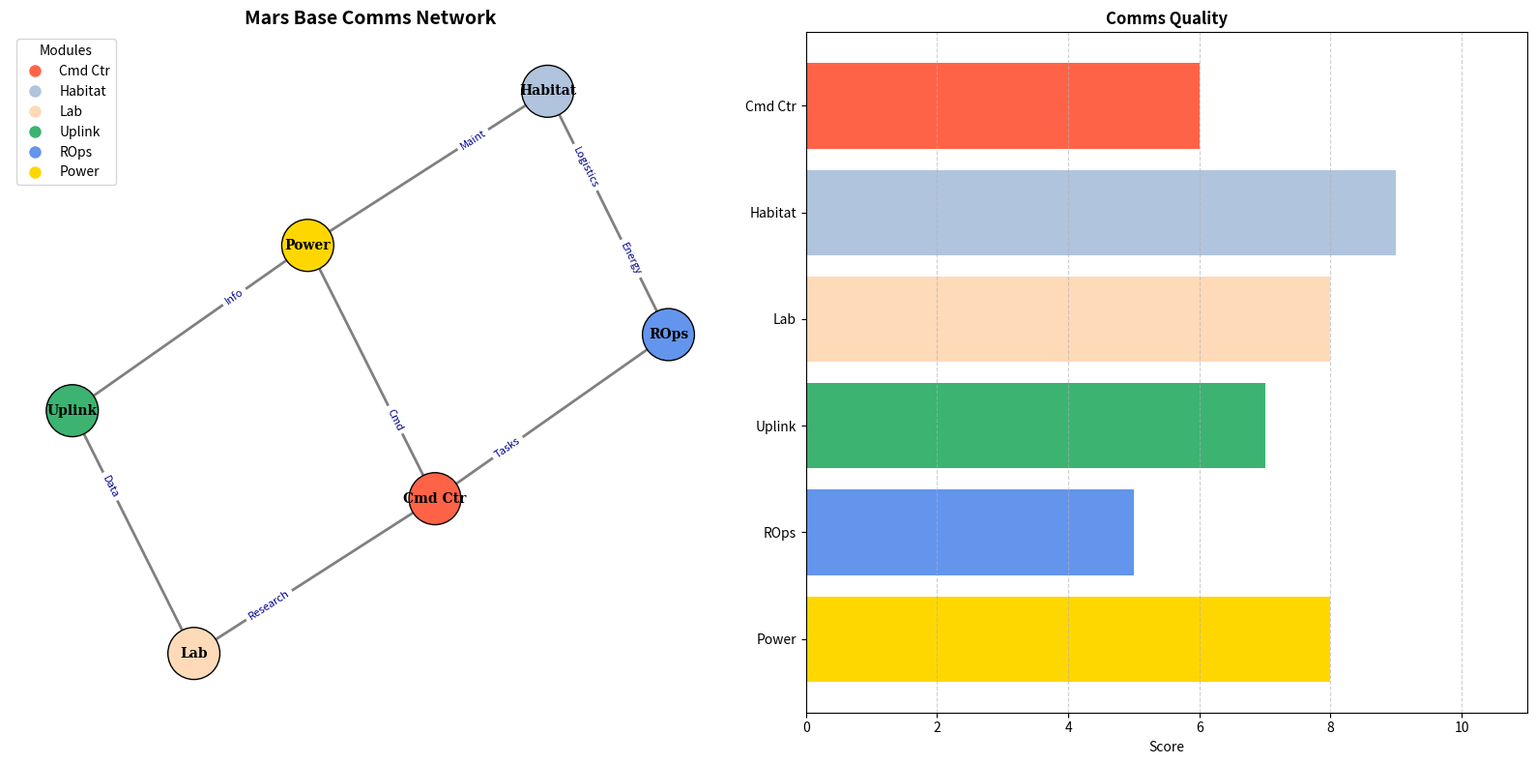

Generate this figure with matplotlib:
import matplotlib.pyplot as plt
import networkx as nx

modules = [
    "Cmd Ctr", "Habitat", "Lab", 
    "Uplink", "ROps", "Power"
]

communication_links = [
    ("ROps", "Habitat"),
    ("Cmd Ctr", "Power"),
    ("Lab", "Cmd Ctr"),
    ("Uplink", "Lab"),
    ("Habitat", "ROps"),
    ("Power", "Uplink"),
    ("Cmd Ctr", "ROps"),
    ("Habitat", "Power")
]

G = nx.Graph()  # Changed DiGraph to Graph for undirected
G.add_nodes_from(modules)
G.add_edges_from(communication_links)

pos = nx.spring_layout(G, seed=42)

module_colors = {
    "Cmd Ctr": "tomato", 
    "Habitat": "lightsteelblue", 
    "Lab": "peachpuff",
    "Uplink": "mediumseagreen", 
    "ROps": "cornflowerblue", 
    "Power": "gold"
}
node_colors = [module_colors[module] for module in G.nodes]

edge_labels = {
    ("ROps", "Habitat"): "Energy",
    ("Cmd Ctr", "Power"): "Cmd",
    ("Lab", "Cmd Ctr"): "Research",
    ("Uplink", "Lab"): "Data",
    ("Habitat", "ROps"): "Logistics",
    ("Power", "Uplink"): "Info",
    ("Cmd Ctr", "ROps"): "Tasks",
    ("Habitat", "Power"): "Maint"
}

communication_quality = [6, 9, 8, 7, 5, 8, 4, 6]

fig, axs = plt.subplots(1, 2, figsize=(16, 8))

axs[0].set_title("Mars Base Comms Network", fontsize=14, fontweight='bold')
nx.draw_networkx_nodes(G, pos, node_size=1500, node_color=node_colors, edgecolors='black', ax=axs[0])
nx.draw_networkx_edges(G, pos, edge_color='gray', width=2, ax=axs[0])  # Removed arrowstyle and arrowsize
nx.draw_networkx_labels(G, pos, font_size=10, font_family="serif", font_weight='bold', ax=axs[0])
nx.draw_networkx_edge_labels(G, pos, edge_labels=edge_labels, font_color='darkblue', font_size=8, label_pos=0.3, ax=axs[0])
axs[0].legend(
    handles=[plt.Line2D([0], [0], marker='o', color='w', markerfacecolor=color, markersize=10, label=module)
             for module, color in module_colors.items()],
    title='Modules',
    loc='upper left'
)
axs[0].axis('off')

axs[1].barh(modules, communication_quality[:len(modules)], color=[module_colors[module] for module in modules])
axs[1].set_title("Comms Quality", fontsize=12, fontweight='bold')
axs[1].set_xlabel("Score")
axs[1].set_xlim(0, max(communication_quality) + 2)
axs[1].invert_yaxis()
axs[1].grid(axis='x', linestyle='--', alpha=0.6)

plt.tight_layout()
plt.show()
